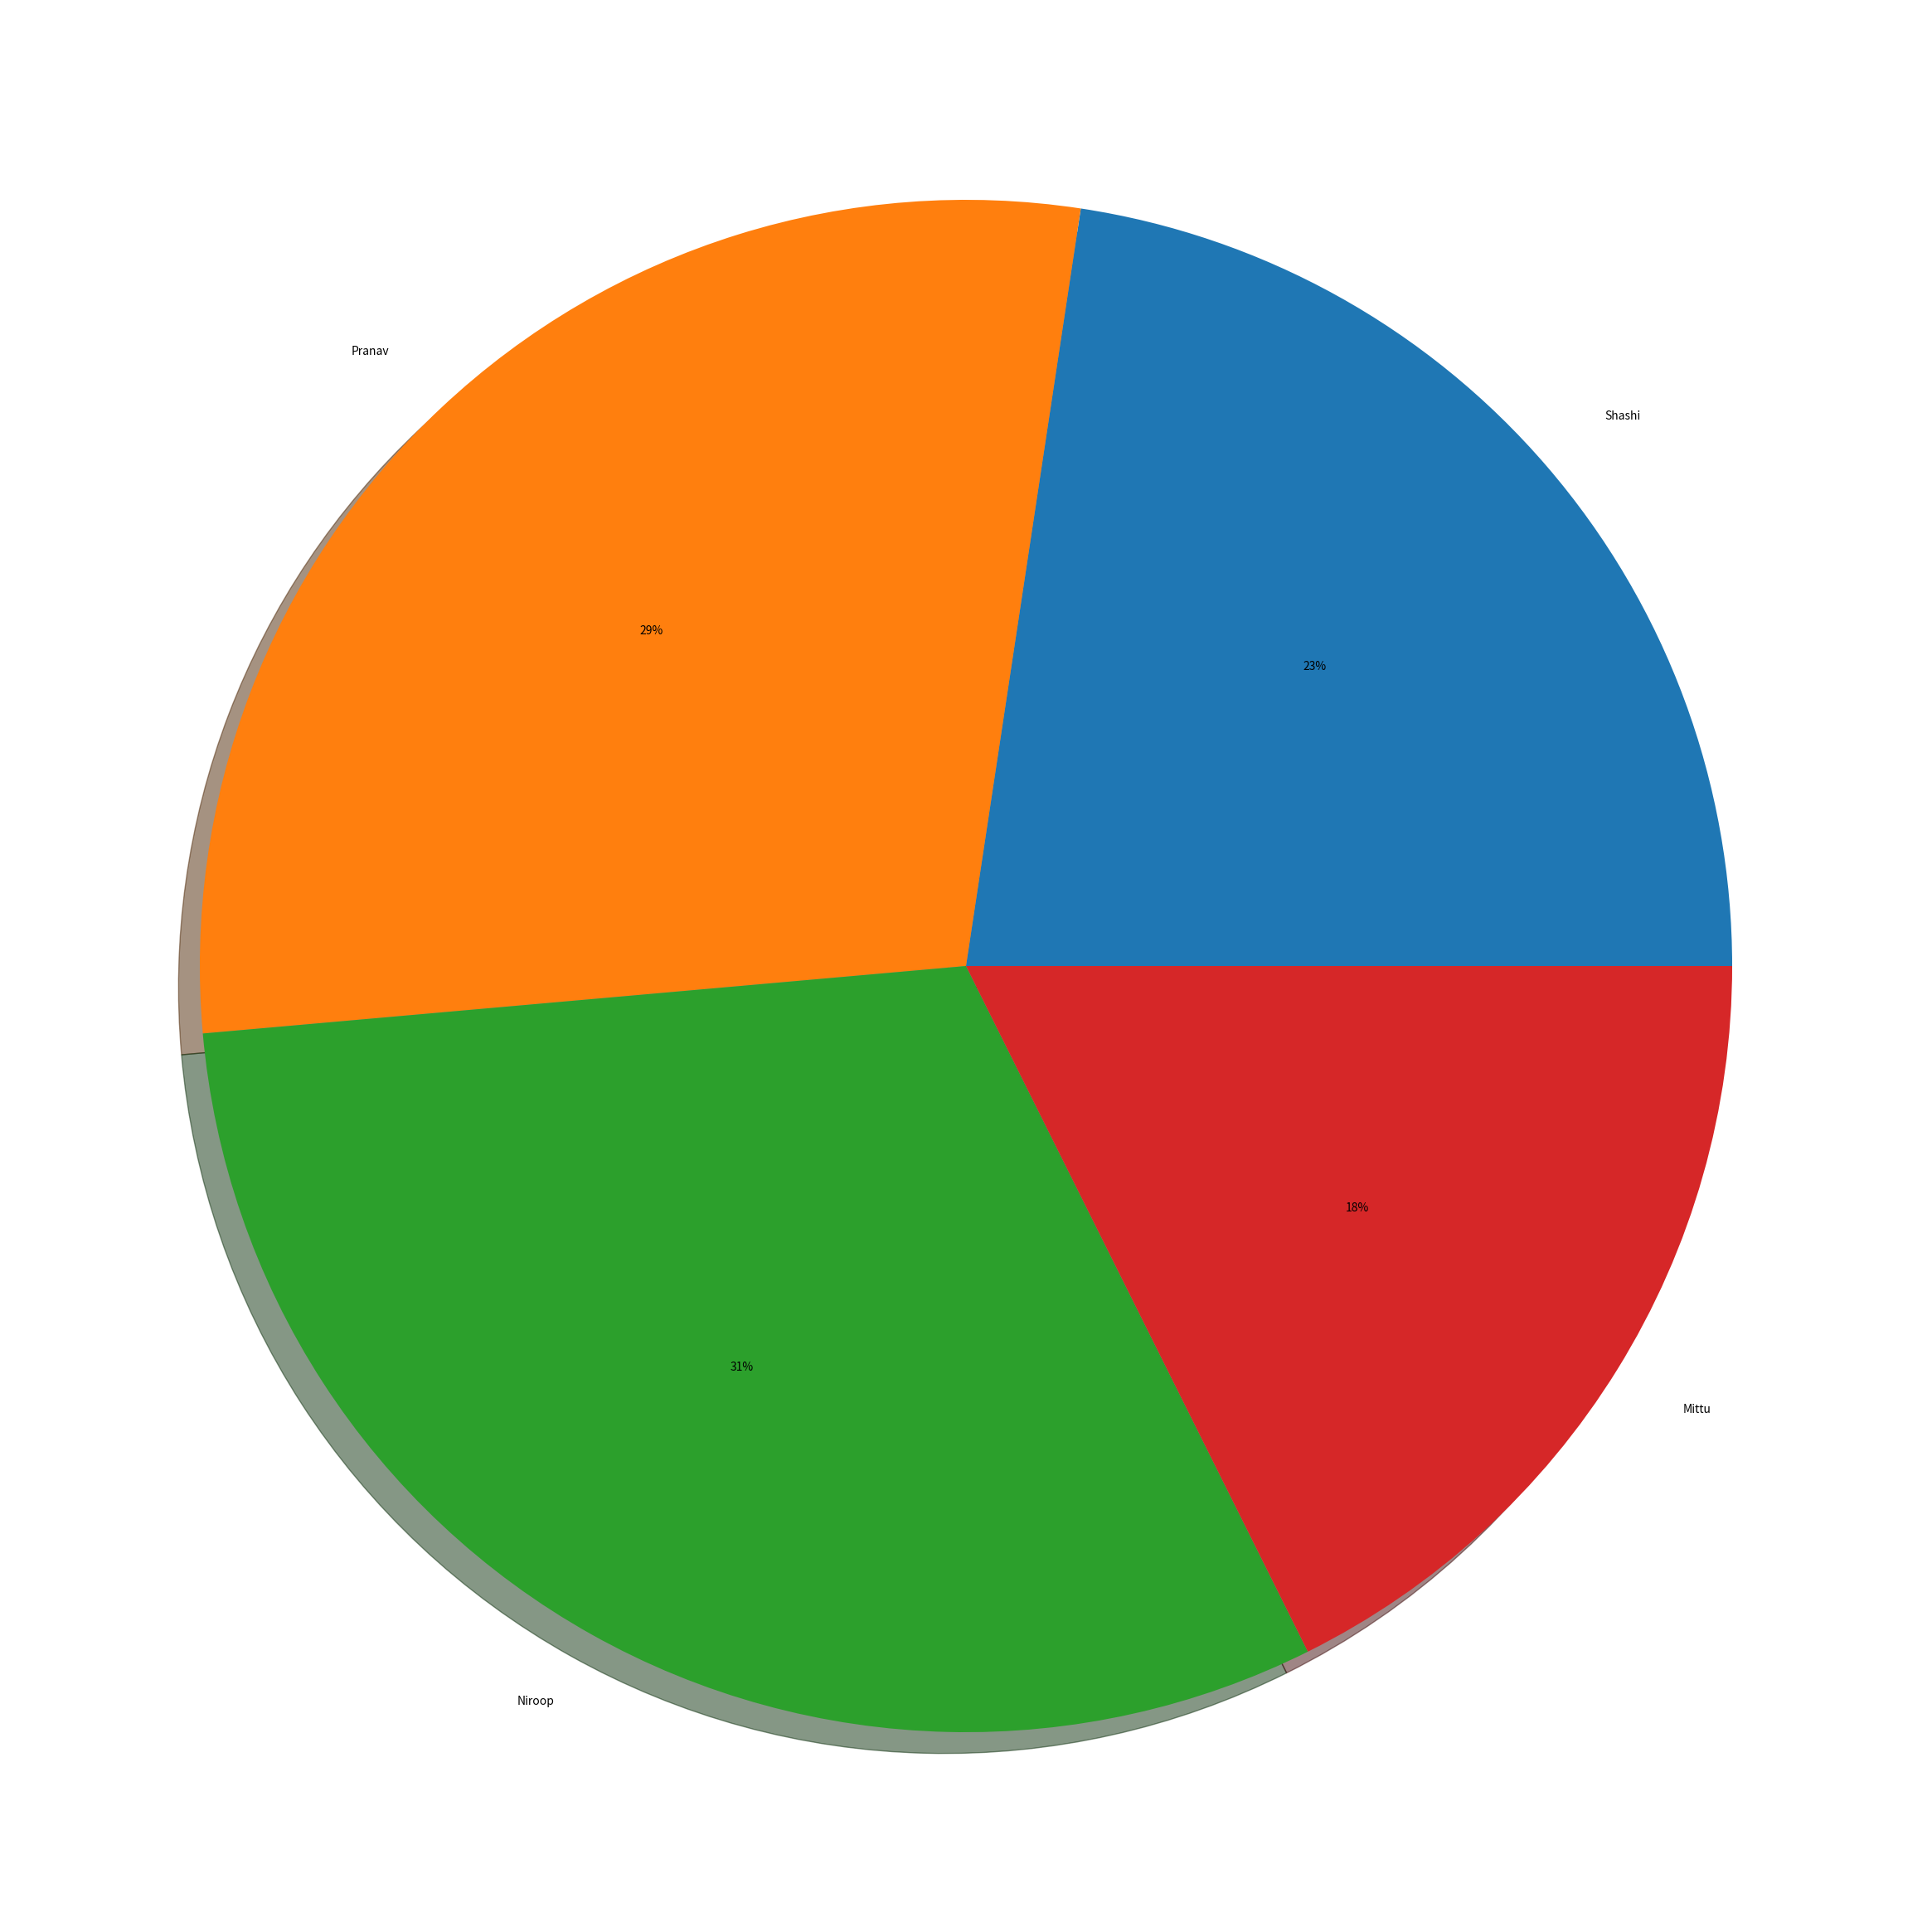

Here is the Python script that generated this plot:
from matplotlib import pyplot as plt
k={'Shashi':314,'Pranav':400,'Niroop':430,'Mittu':245}
l=list(k.keys())
m=list(k.values())
plt.figure(figsize=(30,30))
plt.pie(m,labels=l,autopct='%0.0f%%',shadow='true')
plt.show()
